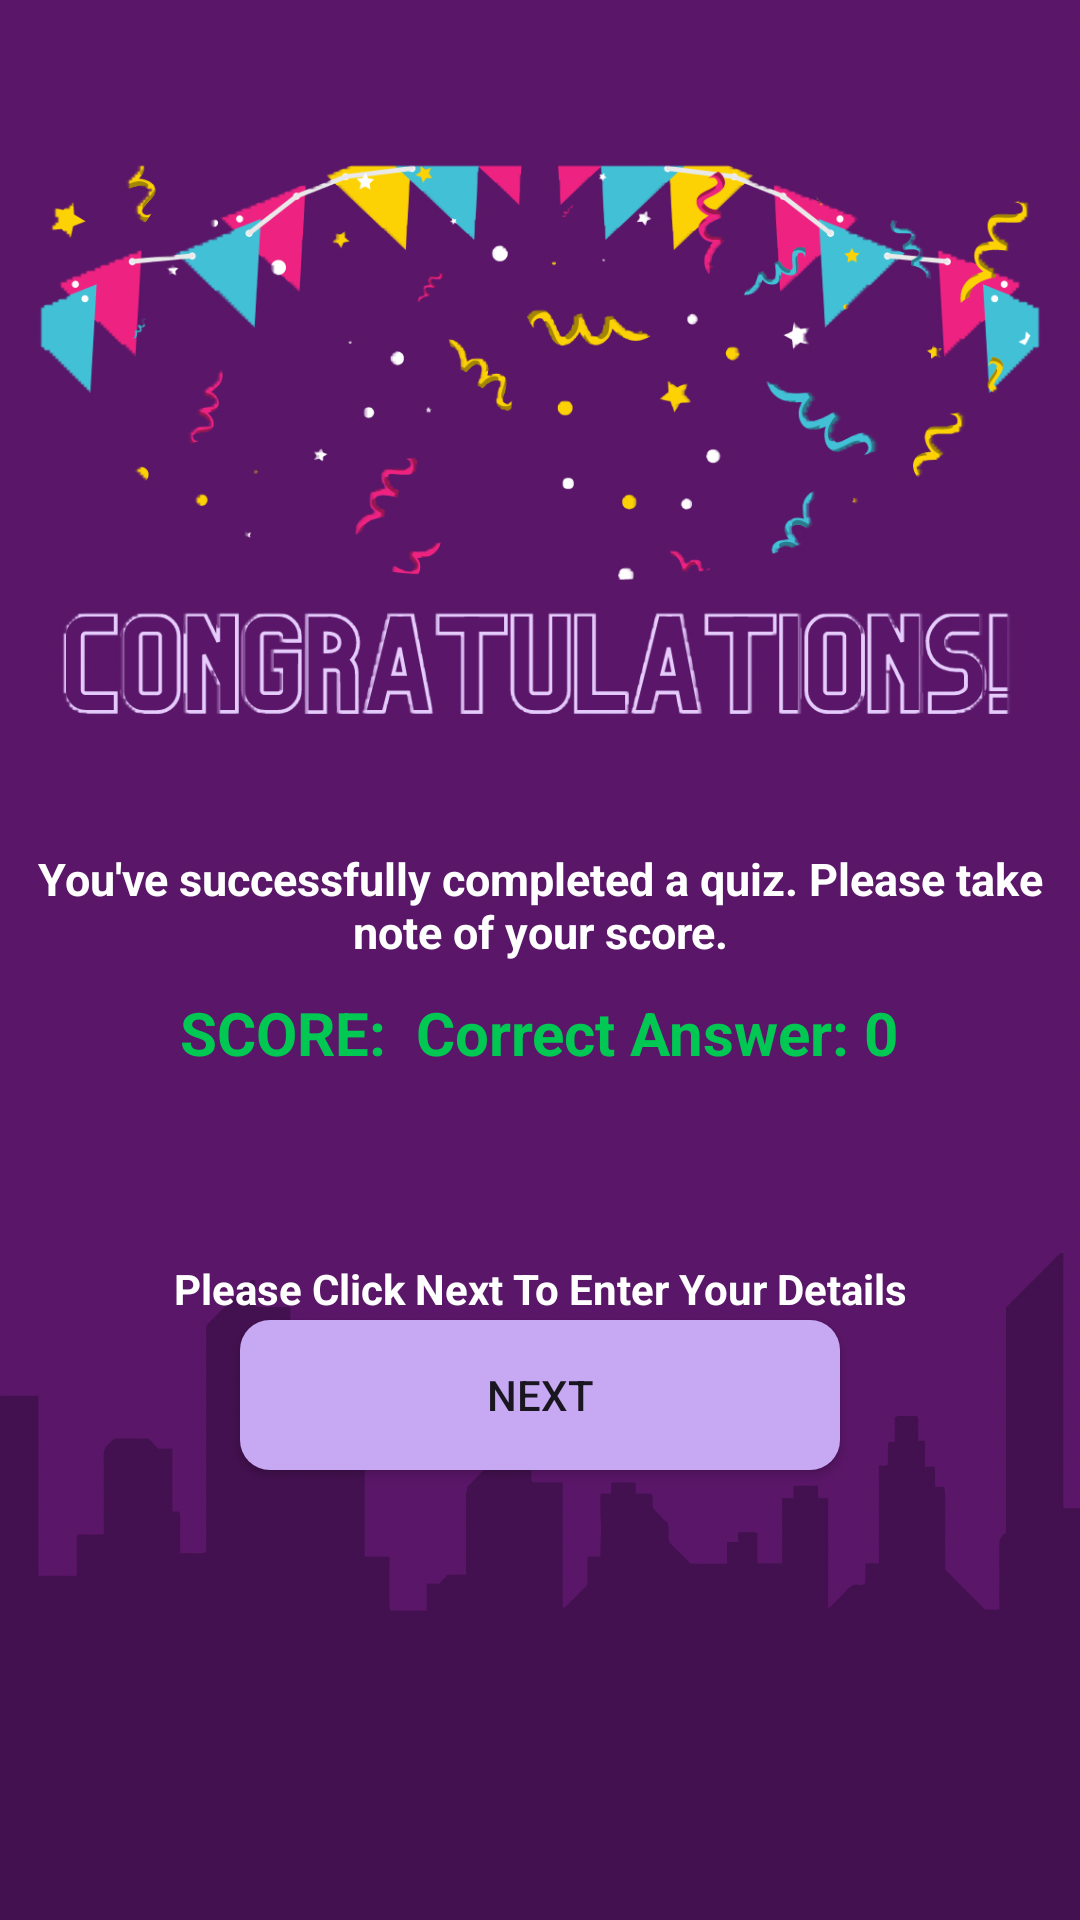

Produce the Android XML layout that renders to this screen, including the resource entries it uses.
<!-- AndroidManifest.xml: application theme Theme.QuizGameApp -->
<!-- res/layout/activity_quiz_results.xml -->
<?xml version="1.0" encoding="utf-8"?>
<RelativeLayout xmlns:android="http://schemas.android.com/apk/res/android"
    xmlns:app="http://schemas.android.com/apk/res-auto"
    xmlns:tools="http://schemas.android.com/tools"
    android:layout_width="match_parent"
    android:layout_height="match_parent"
    android:background="@drawable/background"
    tools:context=".QuizResults">

        <ImageView
            android:id="@+id/congratsIcon"
            android:layout_width="match_parent"
            android:layout_height="wrap_content"
            android:layout_marginStart="10dp"
            android:layout_marginEnd="10dp"
            android:layout_marginTop="50dp"
            android:adjustViewBounds="true"
            android:src="@drawable/congrats"/>

        <TextView
            android:id="@+id/successTextView"
            android:layout_width="match_parent"
            android:layout_height="wrap_content"
            android:layout_marginTop="40dp"
            android:gravity="center"
            android:layout_below="@id/congratsIcon"
            android:text="You've successfully completed a quiz. Please take note of your score."
            android:textColor="#FFFFFF"
            android:textStyle="bold"
            android:textSize="15sp"/>

    <LinearLayout
        android:layout_width="wrap_content"
        android:layout_height="wrap_content"
        android:layout_below="@id/successTextView"
        android:layout_centerHorizontal="true"
        android:layout_marginTop="10dp"
        android:orientation="horizontal">

        <TextView
            android:layout_width="wrap_content"
            android:layout_height="wrap_content"
            android:text="SCORE:  "
            android:textAlignment="center"
            android:textColor="#00C853"
            android:textSize="20dp"
            android:textStyle="bold" />

        <TextView
            android:id="@+id/correctAnswers"
            android:layout_width="wrap_content"
            android:layout_height="wrap_content"
            android:text="Correct Answer: 0"
            android:textAlignment="center"
            android:textColor="#00C853"
            android:textSize="20sp"
            android:textStyle="bold" />


    </LinearLayout>

    <TextView
        android:layout_width="match_parent"
        android:layout_height="wrap_content"
        android:layout_marginTop="420dp"
        android:text="Please Click Next To Enter Your Details"
        android:textAlignment="center"
        android:textColor="@color/white"
        android:textStyle="bold" />


    <androidx.appcompat.widget.AppCompatButton
        android:id="@+id/detailsBtn"
        android:layout_width="match_parent"
        android:layout_height="50dp"
        android:layout_alignParentBottom="true"
        android:layout_marginStart="80dp"
        android:layout_marginEnd="80dp"
        android:layout_marginBottom="150dp"
        android:background="@drawable/round_back_light_yellow10"
        android:text="NEXT" />
</RelativeLayout>
<!-- resources referenced by this layout -->
<resources>
  <!-- drawable background: png bitmap (drawable-v24, 254171 bytes) -->
  <!-- drawable congrats: png bitmap (drawable-v24, 194030 bytes) -->
  <!-- drawable round_back_light_yellow10 (drawable) -->
  <?xml version="1.0" encoding="utf-8"?>
  <shape xmlns:android="http://schemas.android.com/apk/res/android"
      android:shape="rectangle">
  
      <solid android:color="#C7A9F3"/>
  
      <corners android:radius="10dp"/>
  
  
  </shape>
  <style name="Theme.QuizGameApp" parent="Theme.MaterialComponents.DayNight.NoActionBar">
          
          <item name="colorPrimary">@color/purple_500</item>
          <item name="colorPrimaryVariant">@color/purple_700</item>
          <item name="colorOnPrimary">@color/white</item>
          
          <item name="colorSecondary">@color/teal_200</item>
          <item name="colorSecondaryVariant">@color/teal_700</item>
          <item name="colorOnSecondary">@color/black</item>
          
          <item name="android:statusBarColor" tools:targetApi="l">?attr/colorPrimaryVariant</item>
          
      </style>
  <!-- not gathered from this repository: default colours our renderer supplied (Android Studio template values) -->
  <color name="purple_500">#FF6200EE</color>
  <color name="purple_700">#FF3700B3</color>
  <color name="teal_200">#FF03DAC5</color>
  <color name="teal_700">#FF018786</color>
  <color name="black">#FF000000</color>
  <color name="white">#FFFFFFFF</color>
</resources>
